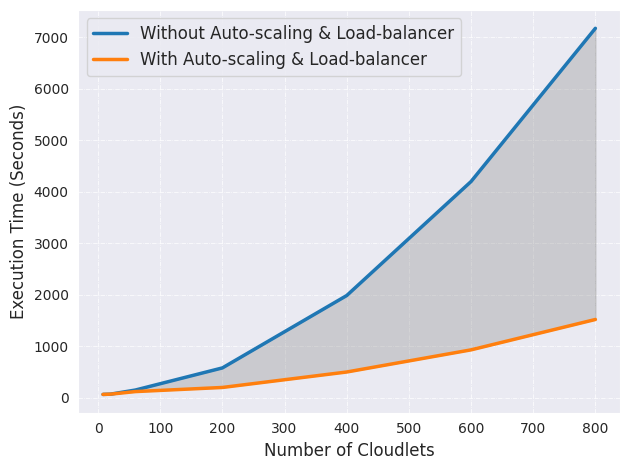

Write Python code to recreate this figure.
import seaborn as sns
import numpy as np
import matplotlib.pyplot as plt

# Without load-balancer
x = np.array([8, 20, 60, 200, 400, 600, 800])
y = np.array([60.52, 65.52, 145.52, 575.27, 1980.85, 4195.16, 7170.85])

# With load-balancer
x1 = np.array([8, 20, 60, 200, 400, 600, 800])
y1 = np.array([60.52, 65.52, 115.52, 195.52, 495.85, 925.85, 1515.85])

sns.set_style("dark")
sns.set_palette("tab10")

# Add grid pattern
plt.grid(color='white', linestyle='-.', linewidth=0.5)  

sns.lineplot(x=x, y=y, label='Without Auto-scaling & Load-balancer', linewidth=2.5)
sns.lineplot(x=x1, y=y1, label='With Auto-scaling & Load-balancer', linewidth=2.5)

# Fill the area between the two lines with grey color
plt.fill_between(x, y, y1, color='gray', alpha=0.3)

plt.xlabel("Number of Cloudlets", fontsize=12)
plt.ylabel("Execution Time (Seconds)", fontsize=12)
plt.legend(loc='upper left', fontsize=12)

plt.xticks(fontsize=10)
plt.yticks(fontsize=10)

plt.tight_layout()
plt.show()
